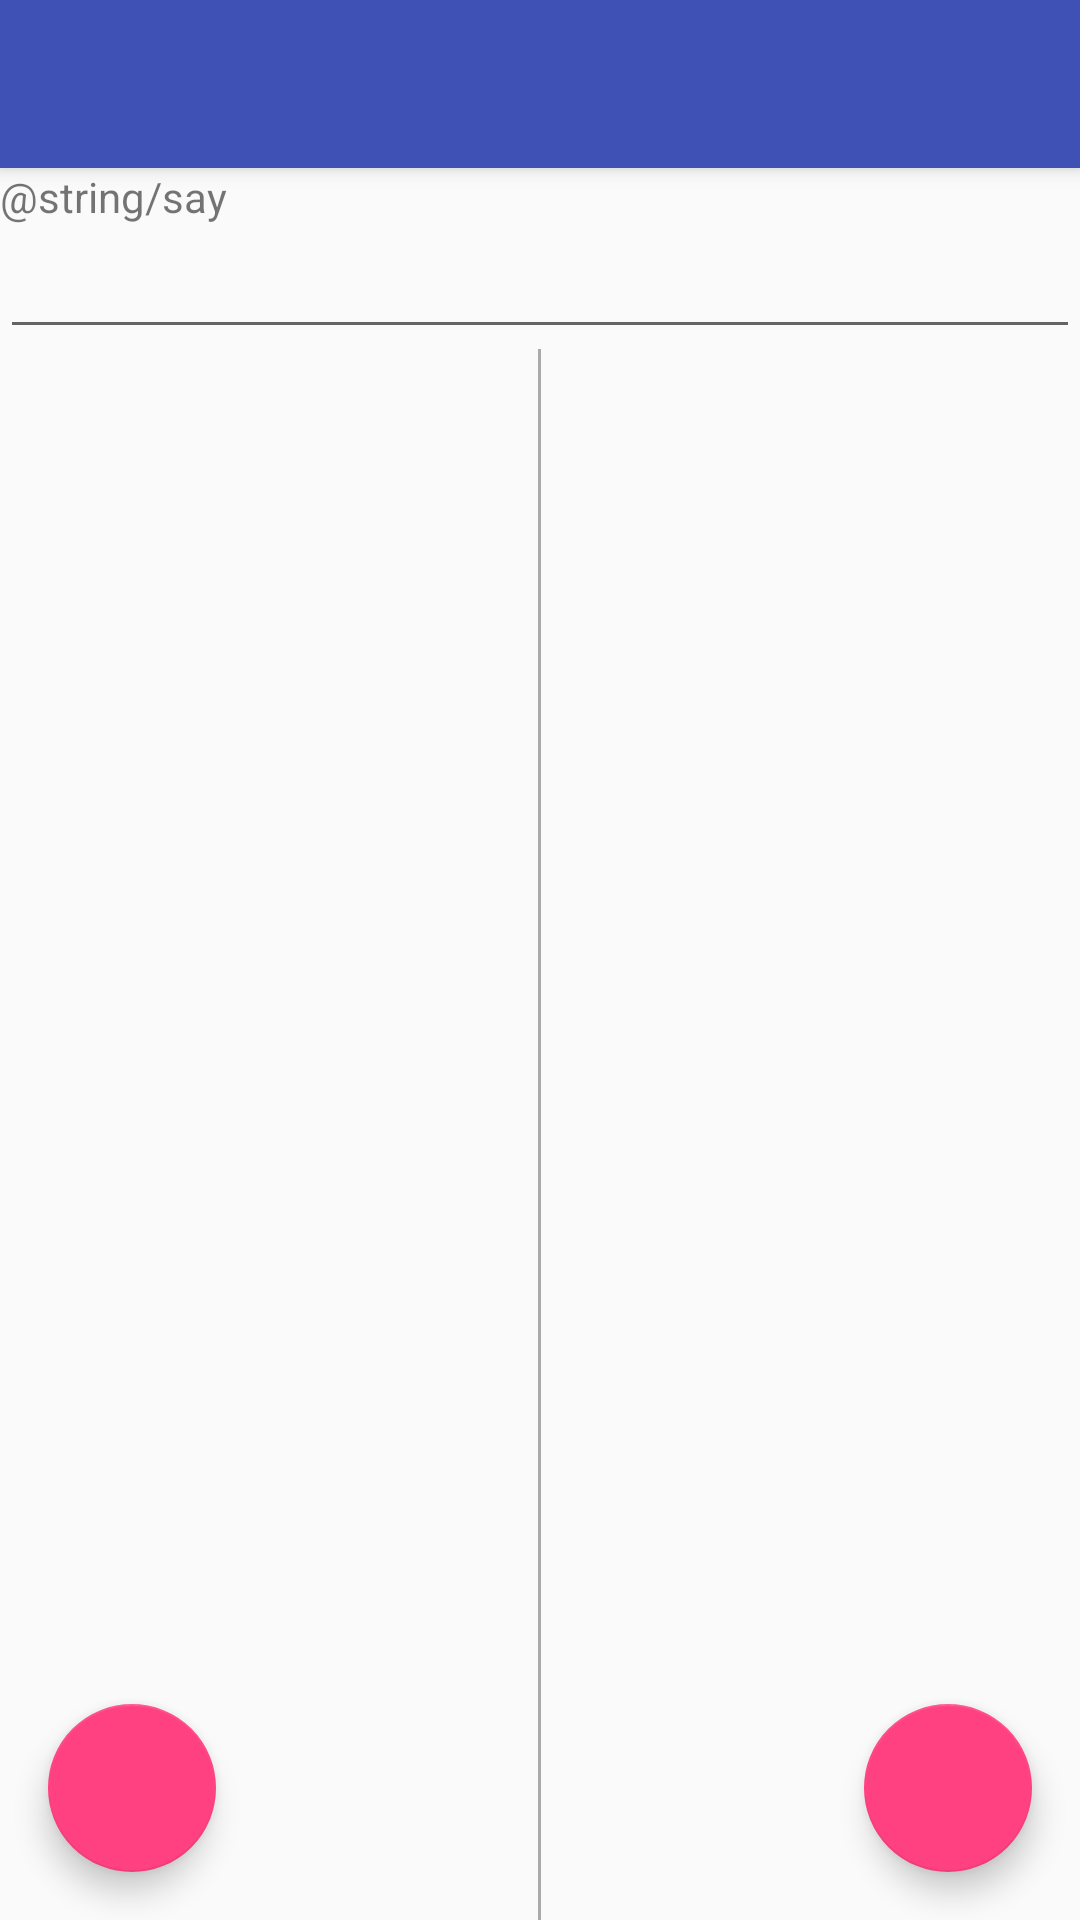

This screen was rendered from an Android layout file. Write that file and the resources it references.
<!-- AndroidManifest.xml: application theme AppTheme -->
<!-- res/layout/ac_main.xml -->
<?xml version="1.0" encoding="utf-8"?>
<android.support.design.widget.CoordinatorLayout xmlns:android="http://schemas.android.com/apk/res/android"
    xmlns:app="http://schemas.android.com/apk/res-auto"
    android:layout_width="match_parent"
    android:layout_height="match_parent"
    android:fitsSystemWindows="true">

    <android.support.design.widget.AppBarLayout
        android:layout_width="match_parent"
        android:layout_height="wrap_content"
        android:theme="@style/AppTheme.AppBarOverlay">

        <android.support.v7.widget.Toolbar
            android:id="@+id/toolbar"
            android:layout_width="match_parent"
            android:layout_height="?attr/actionBarSize"
            app:popupTheme="@style/AppTheme.PopupOverlay" />
    </android.support.design.widget.AppBarLayout>

    <FrameLayout
        android:id="@+id/container"
        android:layout_width="match_parent"
        android:layout_height="match_parent"
        app:layout_behavior="@string/appbar_scrolling_view_behavior">

        <include layout="@layout/content_main" />

        <android.support.design.widget.FloatingActionButton
            android:id="@+id/fabAddCategory"
            android:layout_width="wrap_content"
            android:layout_height="wrap_content"
            android:layout_gravity="bottom|start"
            android:layout_margin="@dimen/margin_medium"
            android:src="@drawable/ic_add_white" />

        <android.support.design.widget.FloatingActionButton
            android:id="@+id/fabAddWord"
            android:layout_width="wrap_content"
            android:layout_height="wrap_content"
            android:layout_gravity="bottom|end"
            android:layout_margin="@dimen/margin_medium"
            android:src="@drawable/ic_add_white" />
    </FrameLayout>

</android.support.design.widget.CoordinatorLayout>
<!-- res/layout/content_main.xml (included above) -->
<?xml version="1.0" encoding="utf-8"?>
<LinearLayout xmlns:android="http://schemas.android.com/apk/res/android"
    xmlns:app="http://schemas.android.com/apk/res-auto"
    android:layout_width="match_parent"
    android:layout_height="match_parent"
    android:orientation="vertical"
    app:layout_behavior="@string/appbar_scrolling_view_behavior">

    <TextView
        android:id="@+id/btnSay"
        android:layout_width="match_parent"
        android:layout_height="wrap_content"
        android:text="@string/say" />

    <EditText
        android:id="@+id/etTextForSpeech"
        android:layout_width="match_parent"
        android:layout_height="wrap_content"
        android:inputType="textAutoComplete" />

    <LinearLayout
        android:layout_width="match_parent"
        android:layout_height="match_parent"
        android:orientation="horizontal">

        <android.support.v7.widget.RecyclerView
            android:id="@+id/rvCategories"
            android:layout_width="0dp"
            android:layout_height="wrap_content"
            android:layout_weight="0.5" />

        <View
            android:layout_width="1dp"
            android:layout_height="match_parent"
            android:background="@android:color/darker_gray" />

        <android.support.v7.widget.RecyclerView
            android:id="@+id/rvWords"
            android:layout_width="0dp"
            android:layout_height="wrap_content"
            android:layout_weight="0.5" />
    </LinearLayout>
</LinearLayout>
<!-- resources referenced by this layout -->
<resources>
  <dimen name="margin_medium">16dp</dimen>
  <style name="AppTheme.AppBarOverlay" parent="ThemeOverlay.AppCompat.Dark.ActionBar" />
  <style name="AppTheme.PopupOverlay" parent="ThemeOverlay.AppCompat.Light" />
  <style name="AppTheme" parent="Theme.AppCompat.Light.NoActionBar">
          <item name="colorPrimary">@color/blue_3f51b5</item>
          <item name="colorPrimaryDark">@color/blue_303f9f</item>
          <item name="colorAccent">@color/red_ff4081</item>
      </style>
  <color name="blue_3f51b5">#3F51B5</color>
  <color name="blue_303f9f">#303F9F</color>
  <color name="red_ff4081">#FF4081</color>
</resources>
